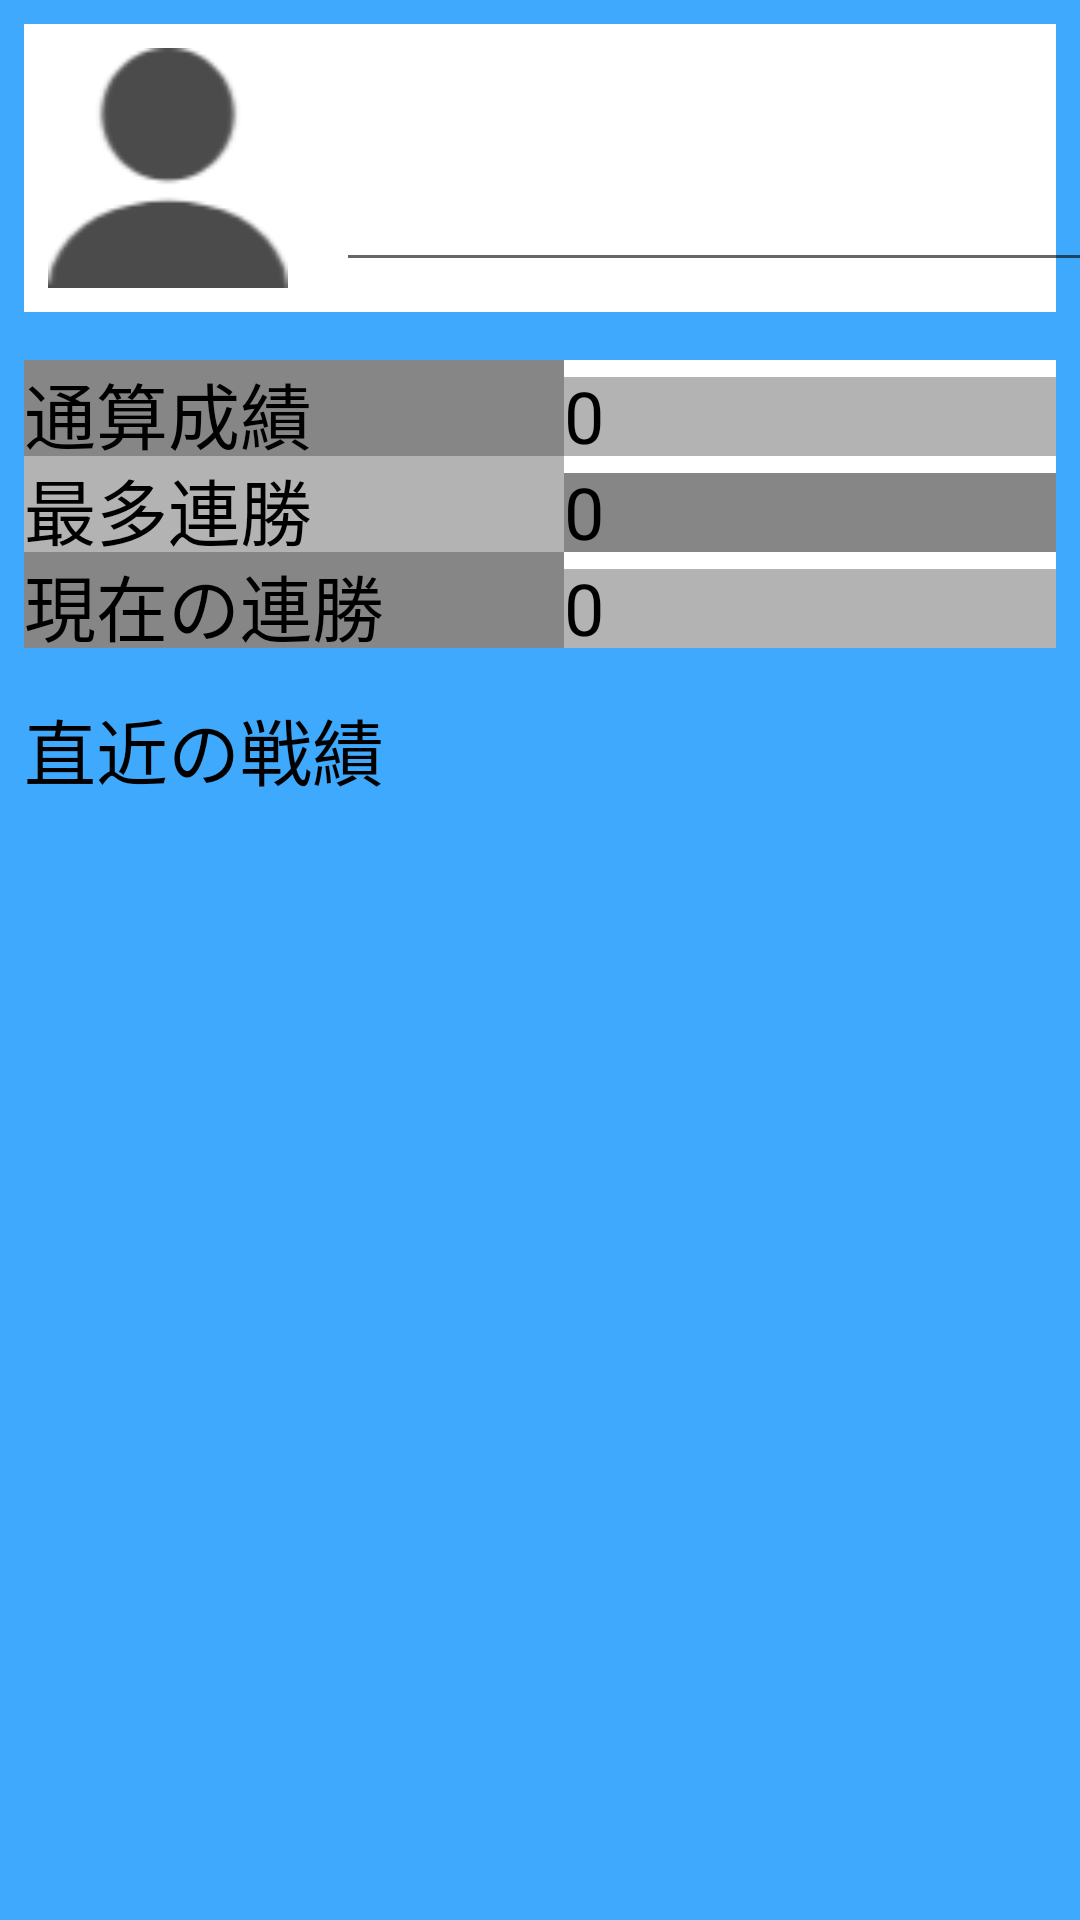

Produce the Android XML layout that renders to this screen, including the resource entries it uses.
<!-- AndroidManifest.xml: application theme Theme.Nawabattler -->
<!-- res/layout/fragment_home.xml -->
<?xml version="1.0" encoding="utf-8"?>
<androidx.constraintlayout.widget.ConstraintLayout xmlns:android="http://schemas.android.com/apk/res/android"
    xmlns:tools="http://schemas.android.com/tools"
    xmlns:app="http://schemas.android.com/apk/res-auto"
    android:layout_width="match_parent"
    android:layout_height="match_parent"
    android:orientation="vertical"
    android:layout_gravity="center_vertical"
    android:background="@color/mainColor"
    tools:context=".ui.home.HomeFragment" >

    <View
        android:id="@+id/view"
        android:layout_width="match_parent"
        android:layout_height="96dp"
        android:layout_marginTop="8dp"
        android:layout_marginStart="8dp"
        android:layout_marginEnd="8dp"
        app:layout_constraintStart_toStartOf="parent"
        app:layout_constraintTop_toTopOf="parent"
        android:background="@color/white"/>

    <ImageView
        android:id="@+id/imageView"
        android:layout_width="80dp"
        android:layout_height="80dp"
        android:layout_marginStart="16dp"
        android:layout_marginTop="16dp"
        app:layout_constraintStart_toStartOf="parent"
        app:layout_constraintTop_toTopOf="parent"
        android:src = "@drawable/anonymous"
        tools:src="@tools:sample/avatars" />

    <EditText
        android:id="@+id/editTextTextPersonName"
        android:layout_width="255dp"
        android:layout_height="62dp"
        android:layout_marginStart="16dp"
        android:layout_marginTop="32dp"
        android:ems="10"
        android:inputType="textPersonName"
        app:layout_constraintStart_toEndOf="@+id/imageView"
        app:layout_constraintTop_toTopOf="parent"
        android:textColor="@color/black"
        android:textColorHint="@color/black"/>

    <TableLayout
        android:id="@+id/playerStatics"
        android:layout_width="match_parent"
        android:layout_height="96dp"
        android:layout_marginTop="16dp"
        android:layout_marginStart="8dp"
        android:layout_marginEnd="8dp"
        android:background="@color/white"
        app:layout_constraintTop_toBottomOf="@+id/view">

        <TableRow
            android:id="@+id/playerWinLossRecord"
            android:layout_width="match_parent"
            android:layout_height="match_parent">
            <TextView
                android:id="@+id/playerWinLossRecordText"
                android:background="@color/gray2"
                android:layout_width="180dp"
                android:layout_height="32dp"
                android:textSize="24sp"
                android:text="通算成績"
                android:fontFamily="@font/dotgothic"
                android:includeFontPadding="false"
                android:textColor="@color/black"/>

            <TextView
                android:id="@+id/playerWinLossRecordNumber"
                android:layout_width="400dp"
                android:layout_height="32dp"
                android:background="@color/gray1"
                android:text="0"
                android:textSize="24sp"
                android:fontFamily="@font/dotgothic"
                android:includeFontPadding="false"
                android:textColor="@color/black"/>
        </TableRow>

        <TableRow
            android:id="@+id/playerMaxWinStreak"
            android:layout_width="match_parent"
            android:layout_height="match_parent">
            <TextView
                android:id="@+id/playerMaxWinStreakText"
                android:background="@color/gray1"
                android:layout_width="180dp"
                android:layout_height="32dp"
                android:textSize="24sp"
                android:text="最多連勝"
                android:fontFamily="@font/dotgothic"
                android:includeFontPadding="false"
                android:textColor="@color/black"/>
            <TextView
                android:id="@+id/playerMaxWinStreakNumber"
                android:background="@color/gray2"
                android:layout_width="400dp"
                android:layout_height="32dp"
                android:textSize="24sp"
                android:text="0"
                android:fontFamily="@font/dotgothic"
                android:includeFontPadding="false"
                android:textColor="@color/black"/>
        </TableRow>

        <TableRow
            android:id="@+id/playerNowWinStreak"
            android:layout_width="match_parent"
            android:layout_height="match_parent">
            <TextView
                android:id="@+id/playerNowWinStreakText"
                android:background="@color/gray2"
                android:layout_width="180dp"
                android:layout_height="32dp"
                android:textSize="24sp"
                android:text="現在の連勝"
                android:fontFamily="@font/dotgothic"
                android:includeFontPadding="false"
                android:textColor="@color/black"/>
            <TextView
                android:id="@+id/playerNowWinStreakNumber"
                android:background="@color/gray1"
                android:layout_width="400dp"
                android:layout_height="32dp"
                android:textSize="24sp"
                android:text="0"
                android:fontFamily="@font/dotgothic"
                android:includeFontPadding="false"
                android:textColor="@color/black"/>
        </TableRow>

    </TableLayout>

    <TextView
        android:id="@+id/textView5"
        android:layout_width="match_parent"
        android:layout_height="32dp"
        android:text="直近の戦績"
        android:fontFamily="@font/dotgothic"
        android:textSize="24sp"
        android:layout_marginTop="16dp"
        android:layout_marginStart="8dp"
        android:layout_marginEnd="8dp"
        app:layout_constraintStart_toStartOf="parent"
        app:layout_constraintTop_toBottomOf="@+id/playerStatics"
        android:includeFontPadding="false"
        android:textColor="@color/black" />

</androidx.constraintlayout.widget.ConstraintLayout>
<!-- resources referenced by this layout -->
<resources>
  <color name="black">#FF000000</color>
  <color name="gray1">#B3B3B3</color>
  <color name="gray2">#868686</color>
  <color name="mainColor">#3FA9FD</color>
  <color name="white">#FFFFFFFF</color>
  <!-- drawable anonymous: png bitmap (drawable-v24, 2051 bytes) -->
  <style name="Theme.Nawabattler" parent="Theme.MaterialComponents.DayNight.DarkActionBar">
          
          <item name="colorPrimary">@color/purple_500</item>
          <item name="colorPrimaryVariant">@color/purple_700</item>
          <item name="colorOnPrimary">@color/white</item>
          
          <item name="colorSecondary">@color/teal_200</item>
          <item name="colorSecondaryVariant">@color/teal_700</item>
          <item name="colorOnSecondary">@color/black</item>
          
          <item name="android:statusBarColor" tools:targetApi="l">?attr/colorPrimaryVariant</item>
          
      </style>
  <color name="purple_500">#FF6200EE</color>
  <color name="purple_700">#FF3700B3</color>
  <color name="teal_200">#FF03DAC5</color>
  <color name="teal_700">#FF018786</color>
</resources>
